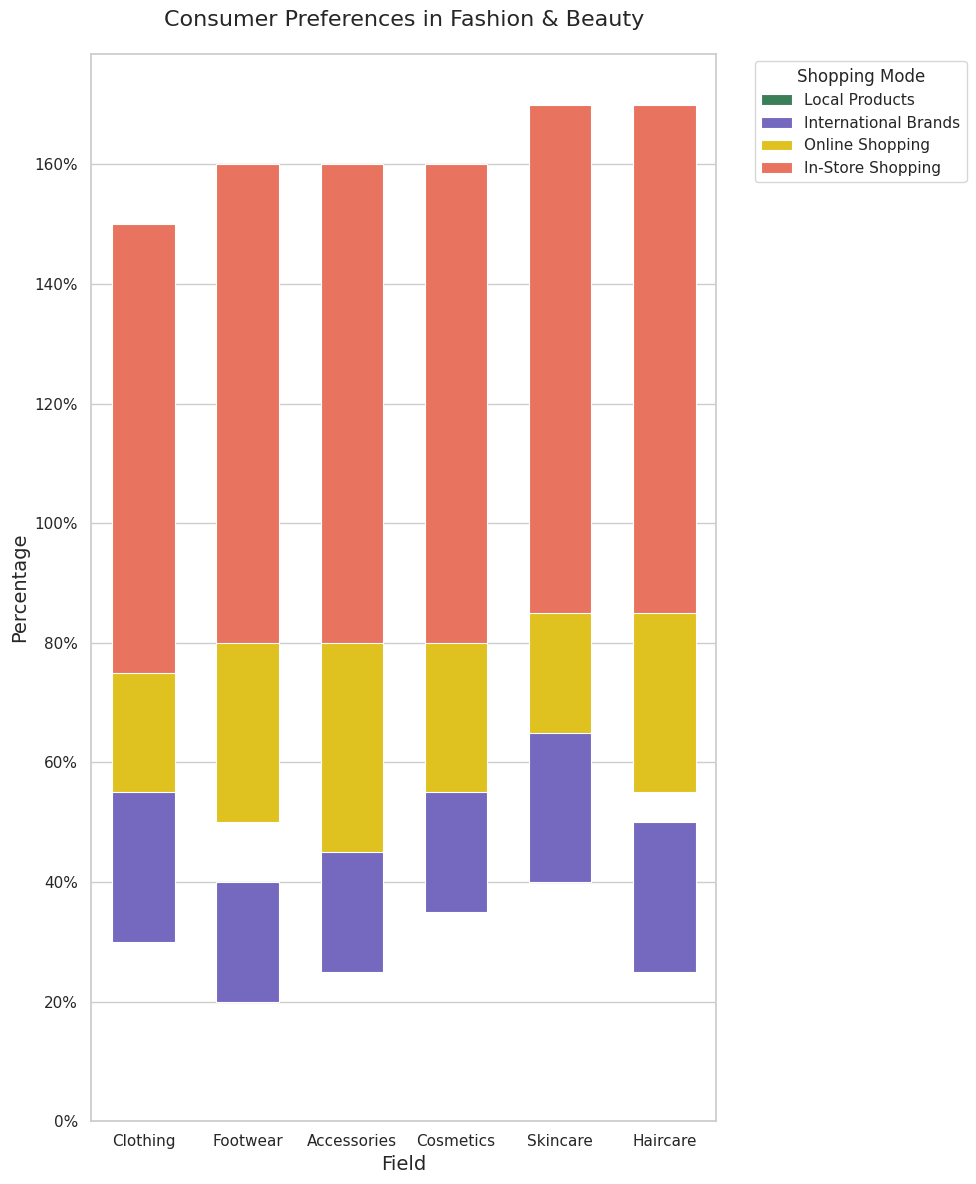

Write the Python code that produced this figure.

import pandas as pd
import seaborn as sns
import matplotlib.pyplot as plt
from matplotlib.ticker import PercentFormatter

# Data
data = {
    'Field': ['Clothing', 'Footwear', 'Accessories', 'Cosmetics', 'Skincare', 'Haircare'],
    'Local Products': [30, 20, 25, 35, 40, 25],
    'International Brands': [25, 30, 20, 20, 25, 30],
    'Online Shopping': [20, 30, 35, 25, 20, 30],
    'In-Store Shopping': [25, 20, 20, 20, 15, 15]
}

# Convert dictionary to DataFrame
df = pd.DataFrame(data)

# Calculate the percentage
df.set_index('Field', inplace=True)
df_percentage = df.divide(df.sum(axis=1), axis=0) * 100

# Start a figure with seaborn style
plt.figure(figsize=(10, 12))
sns.set_theme(style="whitegrid")

# Create a color map
colors = ["#2E8B57", "#6A5ACD", "#FFD700", "#FF6347"]

# Starting position
bar_start = pd.Series([0.0, 0.0, 0.0, 0.0, 0.0, 0.0], index=df.index)

for col, color in zip(df.columns, colors):
    # Plot each category stack
    sns.barplot(
        y=bar_start,
        x=df_percentage.index,
        color=color,
        label=col,
        bottom=bar_start,
        linewidth=0.8,
        width=0.6
    )
    # Add the values to the starting position
    bar_start += df_percentage[col]

# Customizations
plt.ylabel('Percentage', fontsize=14)
plt.xlabel('Field', fontsize=14)
plt.title('Consumer Preferences in Fashion & Beauty', fontsize=16, pad=20)
plt.yticks(rotation=0)
plt.legend(title='Shopping Mode', bbox_to_anchor=(1.05, 1), loc='upper left')

# Convert y-axis labels to percentage
plt.gca().yaxis.set_major_formatter(PercentFormatter())

# Show the plot
plt.tight_layout()
plt.show()